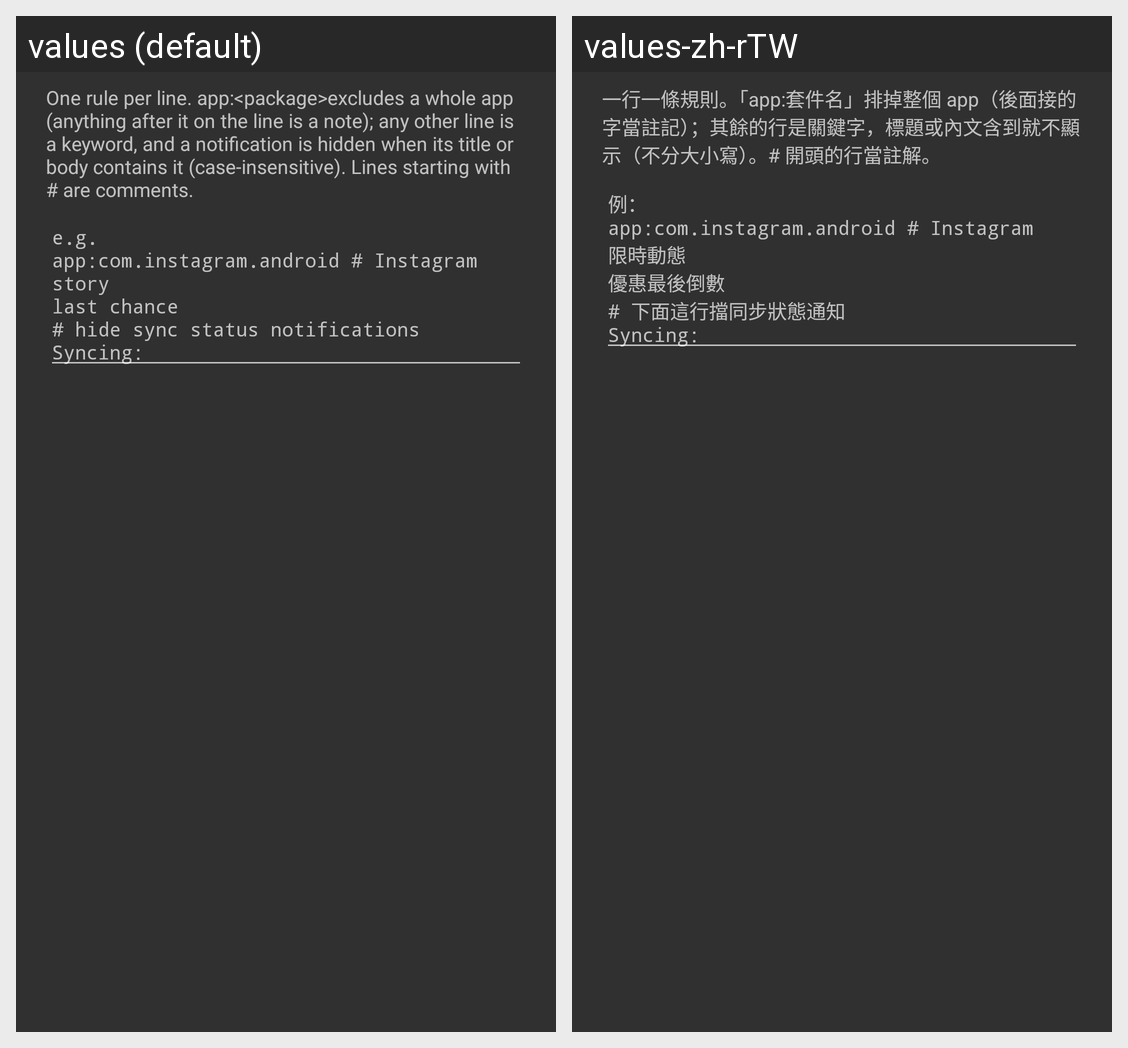

This grid shows one Android layout under two languages. Give, for every string resource on the screen, its name, the default text and each shown locale's text.
Android screen res/layout/notification_filter_edit.xml rendered under 2 locales, left to right: values (default), values-zh-rTW. Device: Nexus 5 (rendered at 1080×1920; each locale shown at half size, 540×960, under a caption strip naming it); theme AppTheme.
Strings drawn on this screen, with the default value and each locale's value (text and hints the layout hard-codes, and strings that could not be matched under every locale, appear in the picture but are not listed):

ai_notif_filter_hint
  values: One rule per line. app:<package>excludes a whole app (anything after it on the line is a note); any other line is a keyword, and a notification is hidden when its title or body contains it (case-insensitive). Lines starting with # are comments.
  values-zh-rTW: 一行一條規則。「app:套件名」排掉整個 app（後面接的字當註記）；其餘的行是關鍵字，標題或內文含到就不顯示（不分大小寫）。# 開頭的行當註解。

ai_notif_filter_placeholder
  values: e.g.
      app:com.instagram.android # Instagram
      story
      last chance
      # hide sync status notifications
      Syncing:
  values-zh-rTW: 例：
      app:com.instagram.android # Instagram
      限時動態
      優惠最後倒數
      # 下面這行擋同步狀態通知
      Syncing:
